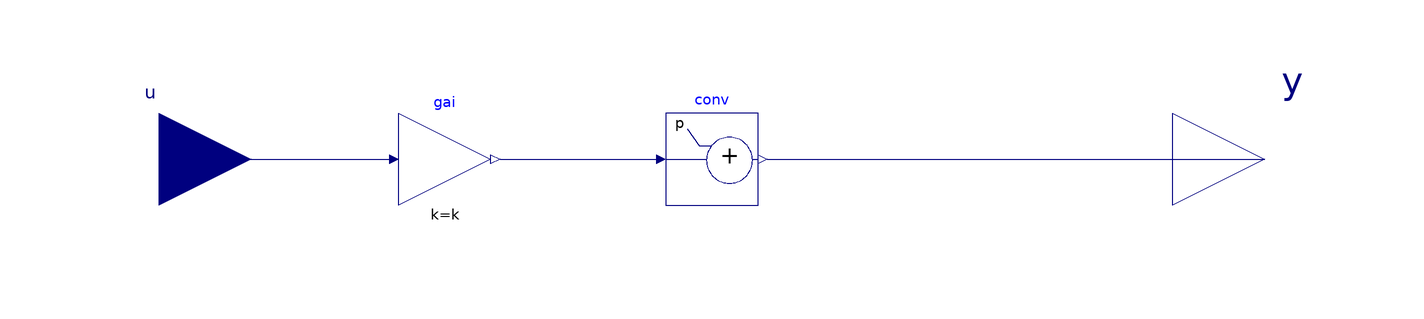

The component connection diagram of the Modelica model below, drawn from its own Placement and Line annotations.

block To_degF "Block that converts temperature from kelvin to degree Fahrenheit"

  BuildingsLite.Controls.OBC.CDL.Interfaces.RealInput u(
    final unit = "K",
    final quantity = "ThermodynamicTemperature")
    "Temperature in kelvin"
    annotation (Placement(transformation(extent={{-140,-20},{-100,20}})));

  BuildingsLite.Controls.OBC.CDL.Interfaces.RealOutput y(
    final unit = "degF",
    final quantity = "ThermodynamicTemperature")
    "Temperature in degree Fahrenheit"
    annotation (Placement(transformation(extent={{100,-20},{140,20}})));

protected
  constant Real k = 9./5. "Multiplier";
  constant Real p = (-9./5.) * 273.15 + 32 "Adder";

  BuildingsLite.Controls.OBC.CDL.Reals.MultiplyByParameter gai(
    final k = k) "Gain factor"
    annotation (Placement(transformation(extent={{-68,-10},{-48,10}})));

  BuildingsLite.Controls.OBC.CDL.Reals.AddParameter conv(
    final p = p) "Unit converter"
    annotation (Placement(transformation(extent={{-10,-10},{10,10}})));

equation
  connect(conv.y, y)
    annotation (Line(points={{12,0},{60,0},{60,0},{120,0}},color={0,0,127}));
  connect(u, gai.u)
    annotation (Line(points={{-120,0},{-70,0}}, color={0,0,127}));
  connect(gai.y, conv.u)
    annotation (Line(points={{-46,0},{-12,0}}, color={0,0,127}));

  annotation (
      defaultComponentName = "to_degF",
    Icon(graphics={
        Rectangle(
          extent={{-100,-100},{100,100}},
          lineColor={0,0,127},
          fillColor={255,255,255},
          fillPattern=FillPattern.Solid),
        Line(points={{20,58}}, color={28,108,200}),
        Text(
          textColor={0,0,255},
          extent={{-150,110},{150,150}},
          textString="%name"),
        Text(
          extent={{-80,50},{0,10}},
          textColor={0,0,127},
          textString="K"),
        Text(
          extent={{10,-70},{90,-30}},
          textColor={0,0,127},
          textString="degF"),
        Polygon(
        points={{90,0},{30,20},{30,-20},{90,0}},
        lineColor={191,0,0},
        fillColor={191,0,0},
        fillPattern=FillPattern.Solid),
        Line(points={{-90,0},{30,0}}, color={191,0,0})}),
        Documentation(info="<html>
<p>
Converts temperature given in kelvin [K] to degree Fahrenheit [degF].
</p>
</html>", revisions="<html>
<ul>
<li>
November 29, 2021, by Michael Wetter:<br/>
Regenerated files with <code>Text</code> annotation using now the <code>textColor</code> attribute
rather than the deprecated <code>lineColor</code> attribute.
</li>
<li>
July 05, 2018, by Milica Grahovac:<br/>
Generated with <code>Buildings/Resources/src/Controls/OBC/UnitConversions/unit_converters.py</code>.<br/>
First implementation.
</li>
</ul>
</html>"));
end To_degF;